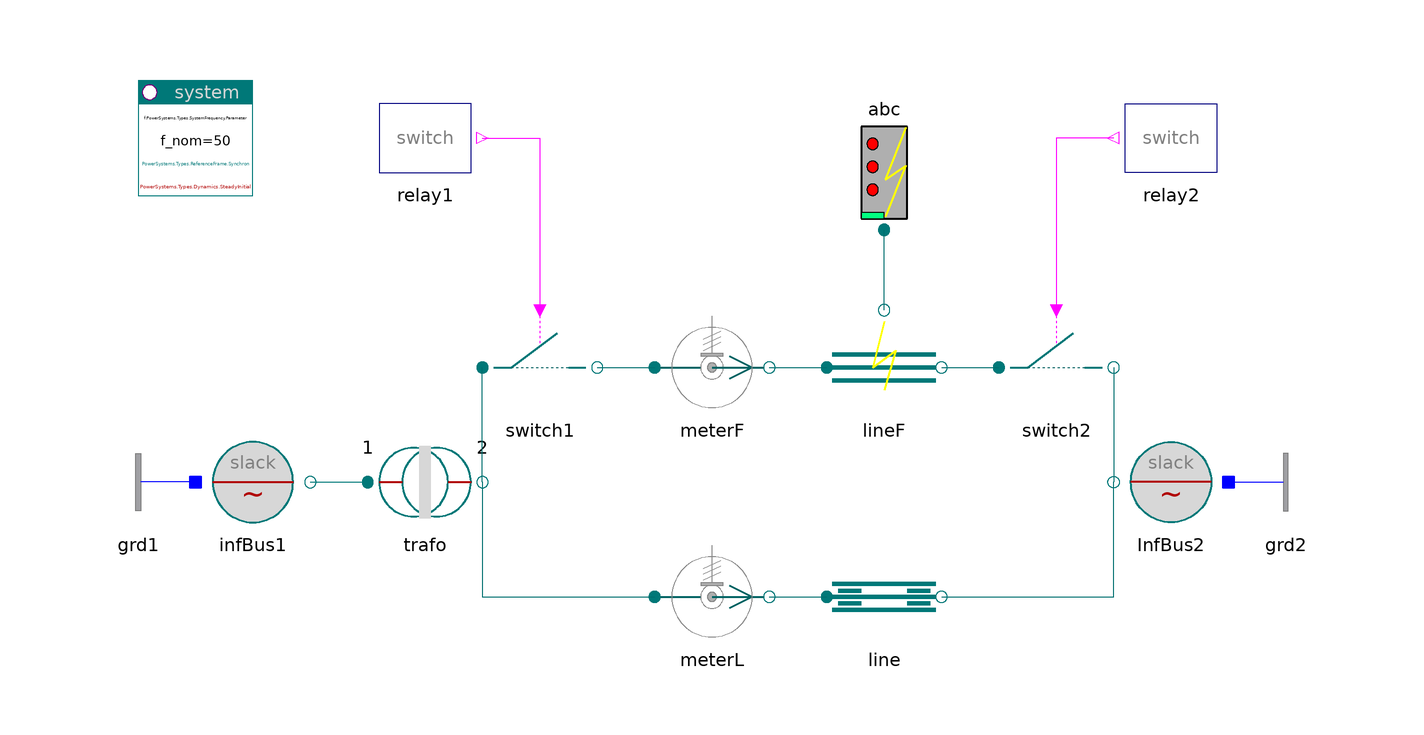

Above is the diagram view of the following Modelica model: its components placed by their Placement annotations and its connect equations drawn as lines.

model DoublelLine "Parallel lines, one faulted"
    import PowerSystems;

    inner PowerSystems.System system
      annotation (Placement(transformation(extent={{-100,40},{-80,60}})));
    PowerSystems.AC3ph.Sources.InfBus infBus1(V_nom=20e3, alpha0=
          0.5235987755983)
      annotation (Placement(transformation(extent={{-90,-20},{-70,0}})));
    PowerSystems.AC3ph.Transformers.TrafoStray trafo(
      redeclare record Data =
          PowerSystems.Examples.Data.Transformers.TrafoStray,
      redeclare model Topology_p = PowerSystems.AC3ph.Ports.Topology.Delta,
      redeclare model Topology_n = PowerSystems.AC3ph.Ports.Topology.Y)
      annotation (Placement(transformation(extent={{-60,-20},{-40,0}})));
    PowerSystems.AC3ph.Lines.PIline line(redeclare record Data =
          PowerSystems.Examples.Data.Lines.OHline_400kV, len=480000)
      annotation (Placement(transformation(extent={{20,-40},{40,-20}})));
    PowerSystems.AC3ph.Breakers.Switch switch1(V_nom=400e3, I_nom=2500)
      annotation (Placement(transformation(extent={{-40,0},{-20,20}})));
    PowerSystems.AC3ph.Lines.FaultTline lineF(redeclare record Data =
          PowerSystems.Examples.Data.Lines.OHline_400kV, len=430000)
      annotation (Placement(transformation(extent={{20,0},{40,20}})));
    PowerSystems.AC3ph.Breakers.Switch switch2(V_nom=400e3, I_nom=2500)
      annotation (Placement(transformation(extent={{50,0},{70,20}})));
    PowerSystems.AC3ph.Faults.Fault_abc abc
      annotation (Placement(transformation(extent={{20,34},{40,54}})));
    PowerSystems.AC3ph.Sources.InfBus InfBus2(V_nom=400e3, alpha0=
          0.5235987755983)
      annotation (Placement(transformation(extent={{90,-20},{70,0}})));
    PowerSystems.Control.Relays.SwitchRelay relay1(t_switch={0.15,0.2})
      annotation (Placement(transformation(extent={{-60,40},{-40,60}})));
    PowerSystems.Control.Relays.SwitchRelay relay2(t_switch={0.153,0.21})
      annotation (Placement(transformation(extent={{90,40},{70,60}})));
    PowerSystems.AC3ph.Sensors.PVImeter meterL(S_nom=1000e6, V_nom=400e3)
      annotation (Placement(transformation(extent={{-10,-40},{10,-20}})));
    PowerSystems.AC3ph.Sensors.PVImeter meterF(S_nom=1000e6, V_nom=400e3)
      annotation (Placement(transformation(extent={{-10,0},{10,20}})));
    PowerSystems.AC3ph.Nodes.GroundOne grd1
      annotation (Placement(transformation(extent={{-90,-20},{-110,0}})));
    PowerSystems.AC3ph.Nodes.GroundOne grd2
      annotation (Placement(transformation(extent={{90,-20},{110,0}})));

  equation
    connect(relay1.y, switch1.control) annotation (Line(points={{-40,50},{-30,
            50},{-30,20}}, color={255,0,255}));
    connect(relay2.y, switch2.control)
      annotation (Line(points={{70,50},{60,50},{60,20}}, color={255,0,255}));
    connect(trafo.term_n, meterL.term_p) annotation (Line(points={{-40,-10},{-40,
            -30},{-10,-30}}, color={0,110,110}));
    connect(meterL.term_n, line.term_p)
      annotation (Line(points={{10,-30},{20,-30}}, color={0,110,110}));
    connect(line.term_n, InfBus2.term) annotation (Line(points={{40,-30},{70,-30},
            {70,-10}}, color={0,110,110}));
    connect(trafo.term_n, switch1.term_p)
      annotation (Line(points={{-40,-10},{-40,10}}, color={0,110,110}));
    connect(switch1.term_n, meterF.term_p)
      annotation (Line(points={{-20,10},{-10,10}}, color={0,110,110}));
    connect(meterF.term_n, lineF.term_p)
      annotation (Line(points={{10,10},{20,10}}, color={0,110,110}));
    connect(lineF.term_n, switch2.term_p)
      annotation (Line(points={{40,10},{50,10}}, color={0,110,110}));
    connect(switch2.term_n, InfBus2.term)
      annotation (Line(points={{70,10},{70,-10}}, color={0,110,110}));
    connect(lineF.term_f, abc.term)
      annotation (Line(points={{30,20},{30,34}}, color={0,110,110}));
    connect(infBus1.term, trafo.term_p)
      annotation (Line(points={{-70,-10},{-60,-10}}, color={0,120,120}));
    connect(grd1.term, infBus1.neutral)
      annotation (Line(points={{-90,-10},{-90,-10}}, color={0,0,255}));
    connect(grd2.term, InfBus2.neutral)
      annotation (Line(points={{90,-10},{90,-10}}, color={0,0,255}));
    annotation (
      Documentation(info="<html>
<p>Fault clearance by short-time line switched off.<br>
Compare with DoublePIline.</p>
<p><i>See for example:</i>
<pre>
  meter.p[1:2]     active and reactive power
  line.v           line voltage, oscillations due to switching
  lineF.v          fault line voltage
  abc.i_abc        fault currents
</pre></p>
<p><a href=\"modelica://PowerSystems.Examples.AC3ph.Transmission\">up users guide</a></p>
</html>"),
      experiment(StopTime=0.5, Interval=2.5e-5),
      Diagram(coordinateSystem(extent={{-100,-60},{100,60}})),
      Icon(coordinateSystem(extent={{-100,-60},{100,60}})));
  end DoublelLine;